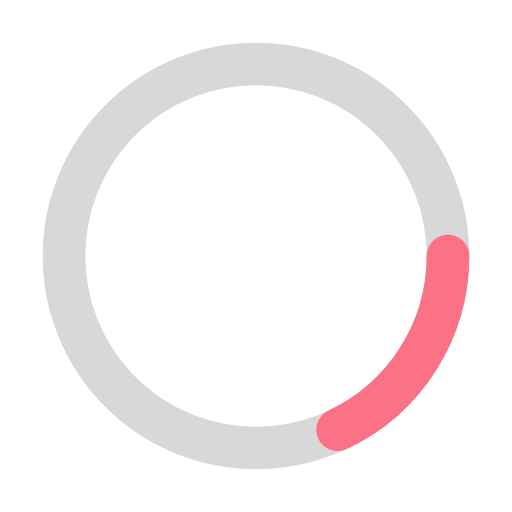
t = 0.00 s
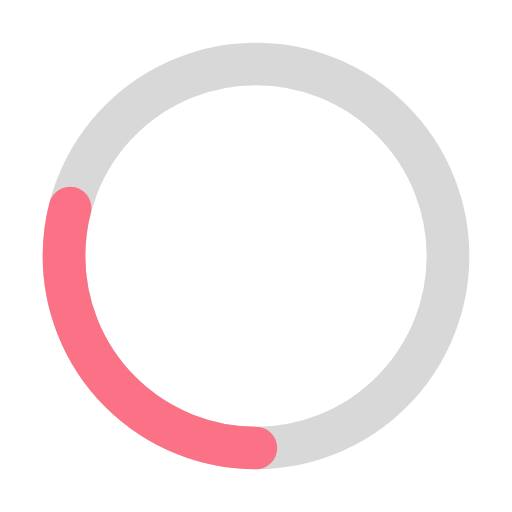
t = 0.71 s
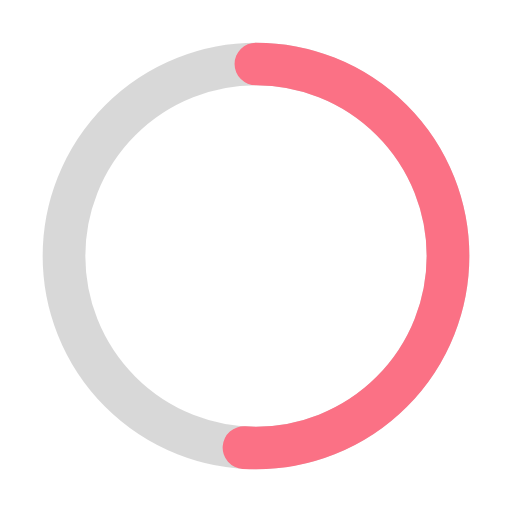
t = 2.12 s
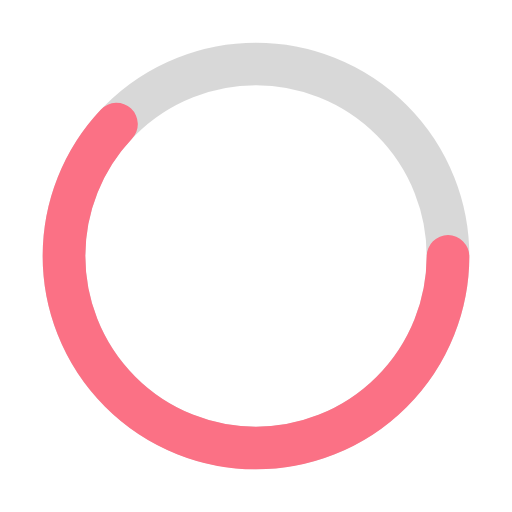
t = 2.83 s
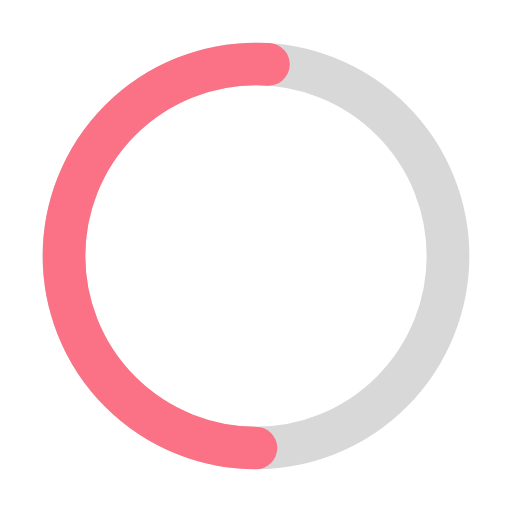
t = 3.53 s
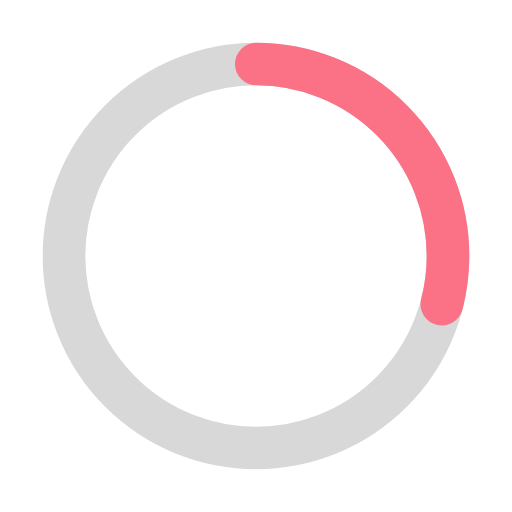
t = 4.95 s

The animated SVG that drew these frames (rendered in a browser with its animation timeline set to each time). Animation: 2 SMIL elements (animate=1,animateTransform=1); one cycle of 5.66 s, repeats indefinitely.

<svg xmlns="http://www.w3.org/2000/svg" width="48" height="48" viewBox="0 0 48 48" role="img" aria-labelledby="sfe80310-title sfe80310-desc" class="sfe80310-root">
<title id="sfe80310-title">Loading</title>
<desc id="sfe80310-desc">Animated spinner loader</desc>
<style>.sfe80310-m{font-family:'JetBrains Mono','SFMono-Regular',Consolas,'Liberation Mono',Menlo,monospace;font-weight:700;letter-spacing:1.2px}.sfe80310-s{font-family:'Segoe UI',Inter,-apple-system,BlinkMacSystemFont,Helvetica,Arial,sans-serif;font-weight:600}.sfe80310-b{font-family:'Segoe UI',Inter,-apple-system,BlinkMacSystemFont,Helvetica,Arial,sans-serif;font-weight:800}</style>
<circle cx="24" cy="24" r="18" fill="none" stroke="rgba(127,127,127,0.3)" stroke-width="4"/>
<g><animateTransform attributeName="transform" type="rotate" values="0 24 24;360 24 24" keyTimes="0;1" dur="2.827s" repeatCount="indefinite"/><circle cx="24" cy="24" r="18" fill="none" stroke="#fb7185" stroke-width="4" stroke-linecap="round" stroke-dasharray="20.36 113.1"><animate attributeName="stroke-dasharray" values="20.36 113.1;70.12 113.1;20.36 113.1" keyTimes="0;0.5;1" dur="5.655s" repeatCount="indefinite"/></circle></g>
</svg>
